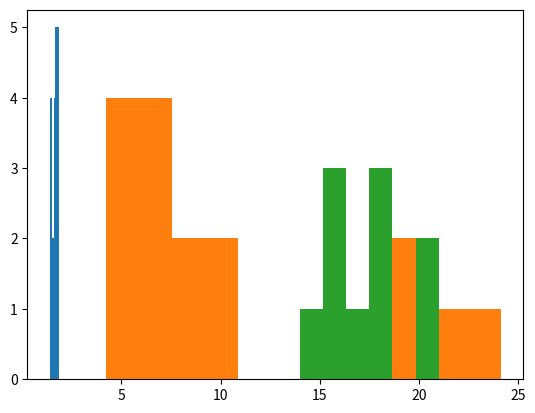

This chart was generated by the following Python code:
import pandas as pd
import numpy as np
from scipy import stats
import matplotlib.pyplot as plt

print('\n1) Calcular: Media, Mediana, Moda, Varianza, Desvío estándar. \n')

henry_height = np.array([[1.85, 1.8, 1.8 , 1.8],
                        [1.73,  1.7, 1.75, 1.76],
                        [1.65, 1.69, 1.67, 1.6],
                        [1.54, 1.57, 1.58, 1.59],
                        [1.4 , 1.42, 1.45, 1.48]])

henry_h_mean = np.mean(henry_height)
henry_h_median = np.median(henry_height)
henry_h_mode = stats.mode(henry_height, axis=None, keepdims=True)[0][0]
# axis=None es para que tome todo el np, y no el ultimo array
henry_h_var = np.var(henry_height)
henry_h_std = np.std(henry_height)

print('Media: ', henry_h_mean)
print('Mediana: ', henry_h_median)
print('Moda: ', henry_h_mode)
print('Varianza: ', henry_h_var)
print('Desvío estándar: ', henry_h_std)

print('\n2. Convierta el arreglo en una lista y realice un Histograma de 5 intervalos. ¿Tiene distribución normal?\n')

list_henry_h = []
for i in henry_height:
    for j in i:
        list_henry_h.append(j)

frecuencias, bordes = np.histogram(list_henry_h, bins=5)
# print("Frecuencias: ", frecuencias)
# print("Bordes de los contenedores: ", bordes)
plt.bar(bordes[:-1], frecuencias, width=np.diff(bordes), align='edge')
# plt.show()

print('\n3. Utilizando pandas describa el dataframe.\n')

df_hh = pd.DataFrame(henry_height)
print(df_hh.describe())

print('\n4. Con los siguientes datos construye un df y un array que permitan describir adecuadamente la muestra.\n')

income_th = [10.5, 6.8, 20.7, 18.2, 8.6, 25.8, 22.2, 5.9, 7.6, 11.8]
years_study = [17, 18, 21, 16, 16, 21, 16, 14, 18, 18]

df4 = pd.DataFrame()
df4['Income in thousands'] = income_th
df4['Years of study'] = years_study

print(df4)

print('\n5. Realice un histograma para de 6 secciones para Ingreso en miles y Años de estudio\n')

df4_income_f, df4_income_e = np.histogram(df4['Income in thousands'], bins=6)
df4_study_f, df4_study_e = np.histogram(df4['Years of study'], bins=6)
# print("Frecuencias: ", frecuencias)
# print("Bordes de los contenedores: ", bordes)
plt.bar(df4_income_e[:-1], df4_income_f, width=np.diff(df4_income_e), align='center')
plt.show()

plt.bar(df4_study_e[:-1], df4_study_f, width=np.diff(df4_study_e), align='edge')
plt.show()

print('\n6. Cálcula la media de Ingreso en miles (df) utilizando pandas.\n')

print(df4['Income in thousands'].mean())

print('\n7. Cálcula la media de Ingreso en miles (array) utilizando numpy.\n')

print(np.mean(income_th))

print('\n8. Agregue los siguientes valores extremos al df [ 50, 35 ], [ 120, 30 ]. ¿En cuanto vario la media?, ¿Qué conclusiones obtiene de este resultado sobre la media?.\n')

print(df4.describe())

df4.loc[11] = [50, 35]
df4.loc[12] = [120, 30]

print(df4.describe())